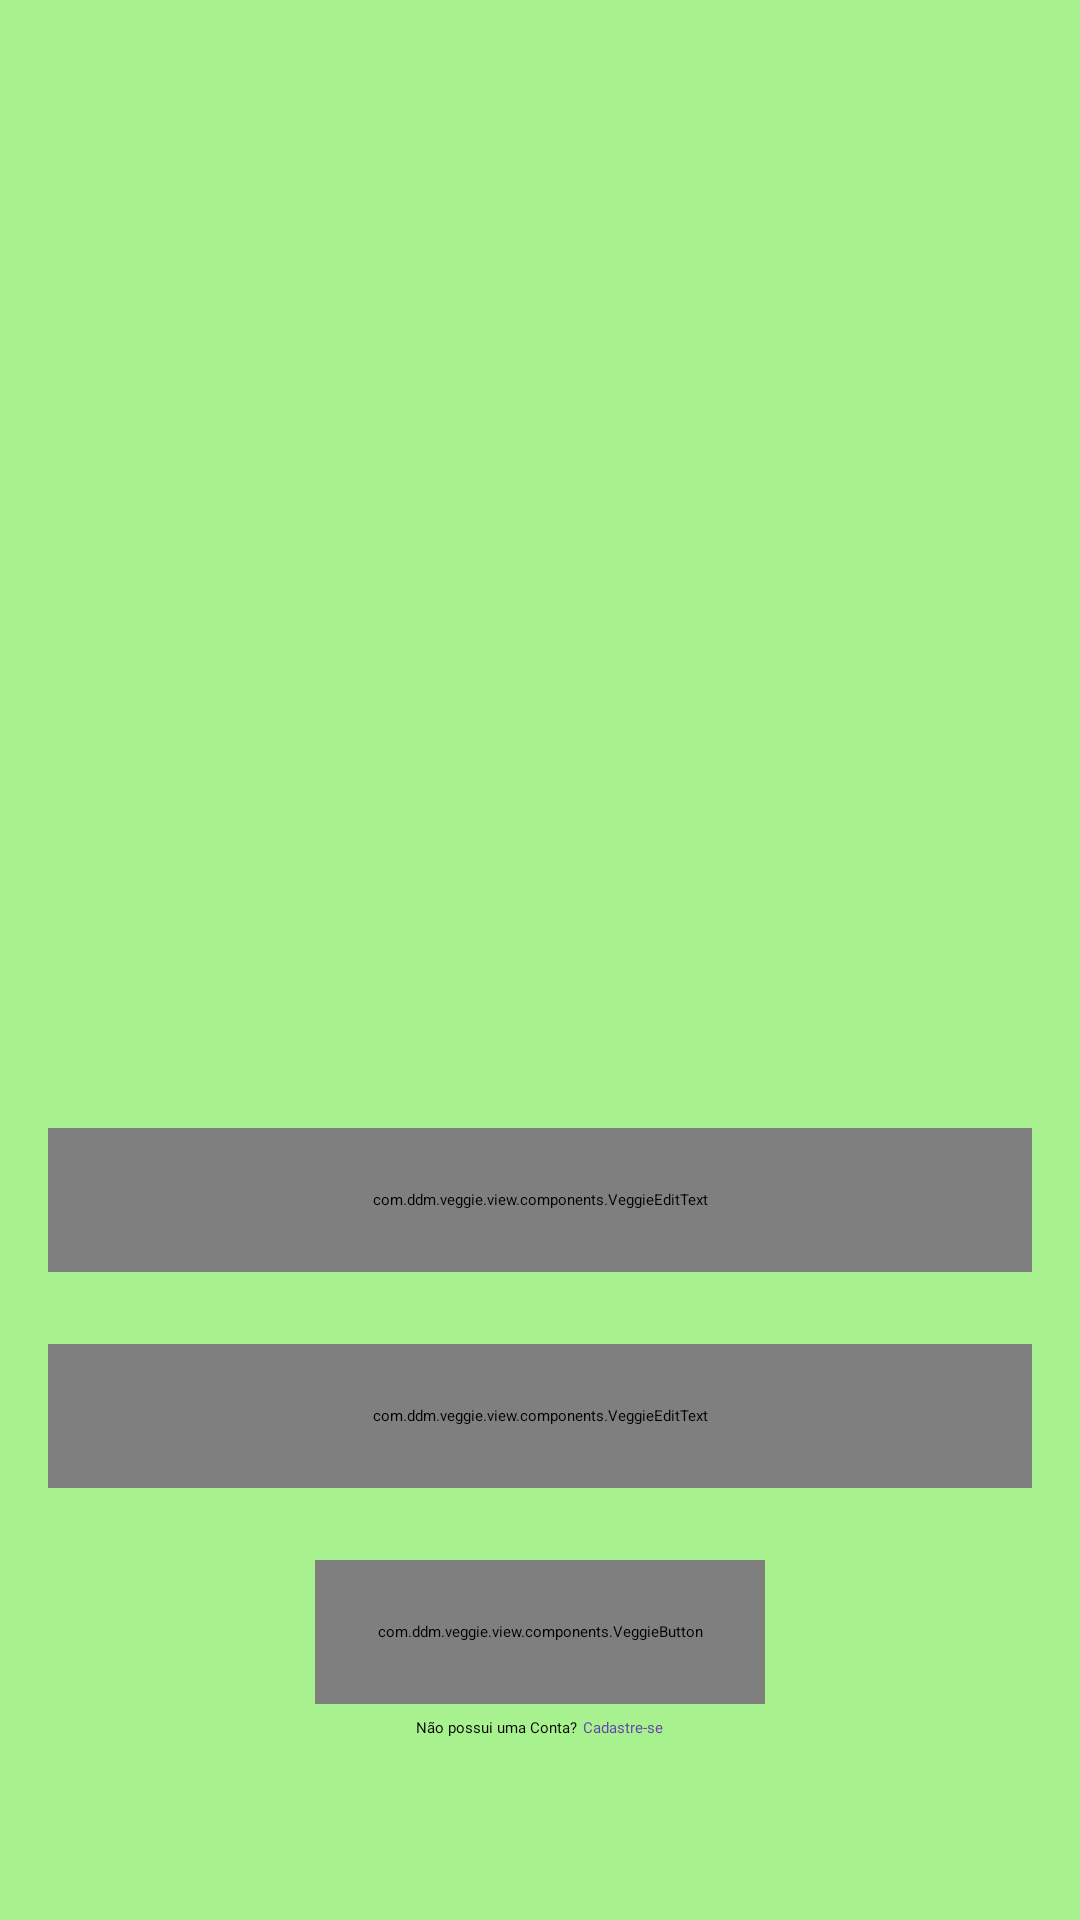

Reconstruct the res/layout file that produces this screen, plus the resources it refers to.
<!-- AndroidManifest.xml: application theme Theme.Veggie -->
<!-- res/layout/activity_sign_in.xml -->
<?xml version="1.0" encoding="utf-8"?>
<LinearLayout xmlns:android="http://schemas.android.com/apk/res/android"
    xmlns:app="http://schemas.android.com/apk/res-auto"
    xmlns:tools="http://schemas.android.com/tools"
    android:id="@+id/sign_in_main_layout"
    android:layout_width="match_parent"
    android:layout_height="match_parent"
    android:paddingHorizontal="@dimen/activity_horizontal_margin"
    android:paddingVertical="@dimen/activity_vertical_margin"
    android:background="@color/theme_green_100"
    android:gravity="center"
    android:orientation="vertical"
    tools:context=".view.activity.SignUpActivity">

    <ImageView
        android:layout_width="300dp"
        android:layout_height="300dp"
        android:layout_marginBottom="15dp"
        android:contentDescription="@string/description_sign_up_logo"
        app:srcCompat="@drawable/logo" />

    <com.ddm.veggie.view.components.VeggieEditText
        android:id="@+id/sign_in_vet_email"
        android:layout_width="match_parent"
        android:layout_height="48dp"
        android:layout_marginBottom="2dp"
        android:ems="10"
        android:fontFamily="@font/poppins"
        android:hint="@string/email"
        android:includeFontPadding="false"
        android:inputType="textEmailAddress"
        android:imeOptions="actionNext"
        android:paddingStart="10dp"
        android:paddingEnd="10dp" />


    <TextView
        android:id="@+id/sign_in_tv_email_alert"
        android:layout_width="match_parent"
        android:layout_height="wrap_content"
        android:layout_marginBottom="8dp"
        android:fontFamily="@font/poppins"
        android:includeFontPadding="false"
        android:text=""
        android:textColor="@color/theme_red_wrong"
        android:textSize="12sp" />

    <com.ddm.veggie.view.components.VeggieEditText
        android:id="@+id/sign_in_vet_password"
        android:layout_width="match_parent"
        android:layout_height="48dp"
        android:layout_marginBottom="2dp"
        android:ems="10"
        android:fontFamily="@font/poppins"
        android:hint="@string/password"
        android:includeFontPadding="false"
        android:inputType="textPassword"
        android:imeOptions="actionDone"
        android:paddingStart="10dp"
        android:paddingEnd="10dp" />

    <TextView
        android:id="@+id/sign_in_tv_password_alert"
        android:layout_width="match_parent"
        android:layout_height="wrap_content"
        android:layout_marginBottom="8dp"
        android:fontFamily="@font/poppins"
        android:includeFontPadding="false"
        android:text=""
        android:textColor="@color/theme_red_wrong"
        android:textSize="12sp" />

    <com.ddm.veggie.view.components.VeggieButton
        android:id="@+id/sign_in_vb_enter"
        android:layout_width="150dp"
        android:layout_height="48dp"
        android:layout_marginBottom="5dp"
        android:fontFamily="@font/comfortaa_bold"
        android:text="@string/btn_enter" />

    <LinearLayout
        android:layout_width="wrap_content"
        android:layout_height="wrap_content"
        android:orientation="horizontal">

        <TextView
            android:layout_width="wrap_content"
            android:layout_height="wrap_content"
            android:fontFamily="@font/poppins"
            android:includeFontPadding="false"
            android:text="@string/havent_account" />

        <TextView
            android:id="@+id/sign_in_tv_sign_up"
            android:layout_width="wrap_content"
            android:layout_height="wrap_content"
            android:layout_marginStart="2dp"
            android:fontFamily="@font/poppins"
            android:includeFontPadding="false"
            android:text="@string/sign_up"
            android:textColor="@color/theme_purple_500" />
    </LinearLayout>


</LinearLayout>
<!-- resources referenced by this layout -->
<resources>
  <color name="theme_green_100">#FFa7f28e</color>
  <color name="theme_purple_500">#FF6644ad</color>
  <color name="theme_red_wrong">#FFED4956</color>
  <dimen name="activity_horizontal_margin">16dp</dimen>
  <dimen name="activity_vertical_margin">16dp</dimen>
  <!-- drawable logo: png bitmap (drawable, 60585 bytes) -->
  <string name="email">E-mail</string>
  <string name="havent_account">Não possui uma Conta?</string>
  <string name="password">Senha</string>
  <string name="sign_up">Cadastre-se</string>
</resources>
